Run: headless pygame with SDL's dummy video driver; simulated clock (each Clock.tick advances the game by its frame time, no real sleeping); random seed 0; keys injected as events and as key.get_pressed() state; mouse plan: one left click at the window centre at the start of phase 2, then a move to the lower-right quarter at the start of phase 3.
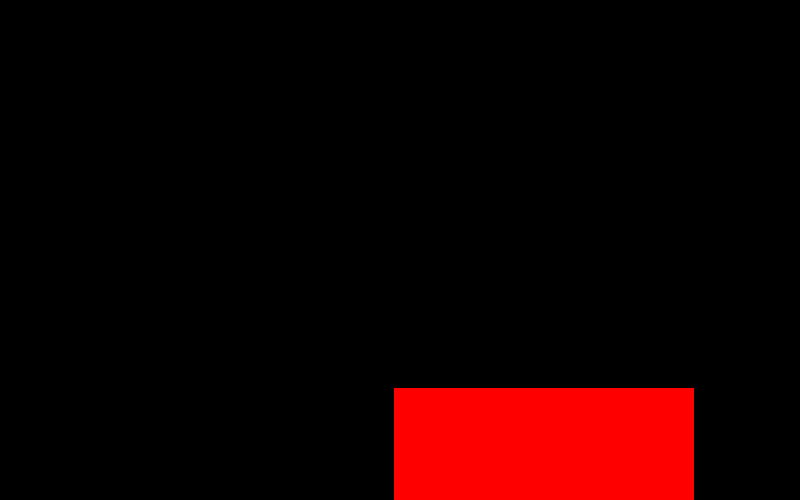
Frame 1 of 4 · flips 1–60 · no input
Frame 2 of 4 · flips 61–180 · clicked the window centre · tapped SPACE, RETURN · held RIGHT (→), D · screen unchanged from frame 1, image omitted
Frame 3 of 4 · flips 181–300 · moved the mouse to the lower-right quarter · held DOWN (↓), S · screen unchanged from frame 2, image omitted
Frame 4 of 4 · flips 301–420 · held LEFT (←), A, UP (↑), W · screen unchanged from frame 3, image omitted

The pygame program that drew these frames:

import pygame
import random
import time
import sys

RECT_X = random.randrange(800)
RECT_Y = random.randrange(500)
RECT_W = 300
RECT_H = 300

# PyGame Screen
pygame.init()
screen = pygame.display.set_mode([800, 500])

# Render cells to screen
def render():
    screen.fill((0,0,0))      
    
    pygame.draw.rect(screen, (255,0,0), (RECT_X, RECT_Y, RECT_W, RECT_H))

    pygame.display.flip()
    # time.sleep(1)
   
def onclick(pos):
    global RECT_X
    global RECT_Y
    global RECT_W
    global RECT_H

    valorX = pos[0] 
    valorY = pos[1]
    
    print(pos)
    print('X:',valorX, 'Y:', valorY)
    print ('Tamanho',RECT_W, RECT_H)

    if (valorX > RECT_X and valorX < RECT_X + RECT_W and valorY > RECT_Y and valorY < RECT_Y + RECT_W): #400 representa ValorX + Rect_W
        mensagem()
        RECT_X = random.randrange(750)
        RECT_Y = random.randrange(450)
        RECT_W -= 15
        RECT_H -= 15
    else:
        print('pretin')
        print('-------')    

    # print('sec: ')
    # timerzin()
        

# def timer():
#     global tempo
#     tempo += 1
#     print(tempo)

# def timerzin():

#     for i in range(0, 30):
#         sys.stdout.write("\r{}".format(i))
#         sys.stdout.flush()
#         time.sleep(1)
#     print ("\nFim")

def mensagem():
    print('vermelin')
    print('--------')


def draw_rect(x, y):
    # Draw stuff here                      x/y/w/h
    pygame.draw.rect(screen, (255,0,0), (x,y,55,55))

# Main program
def main():
    running = True
    while running:
        for event in pygame.event.get(): 
            if event.type == pygame.MOUSEBUTTONUP:
                pos = pygame.mouse.get_pos()
                onclick(pos)
            if event.type == pygame.QUIT:
                running = False
        render()
    pygame.quit()
main()
